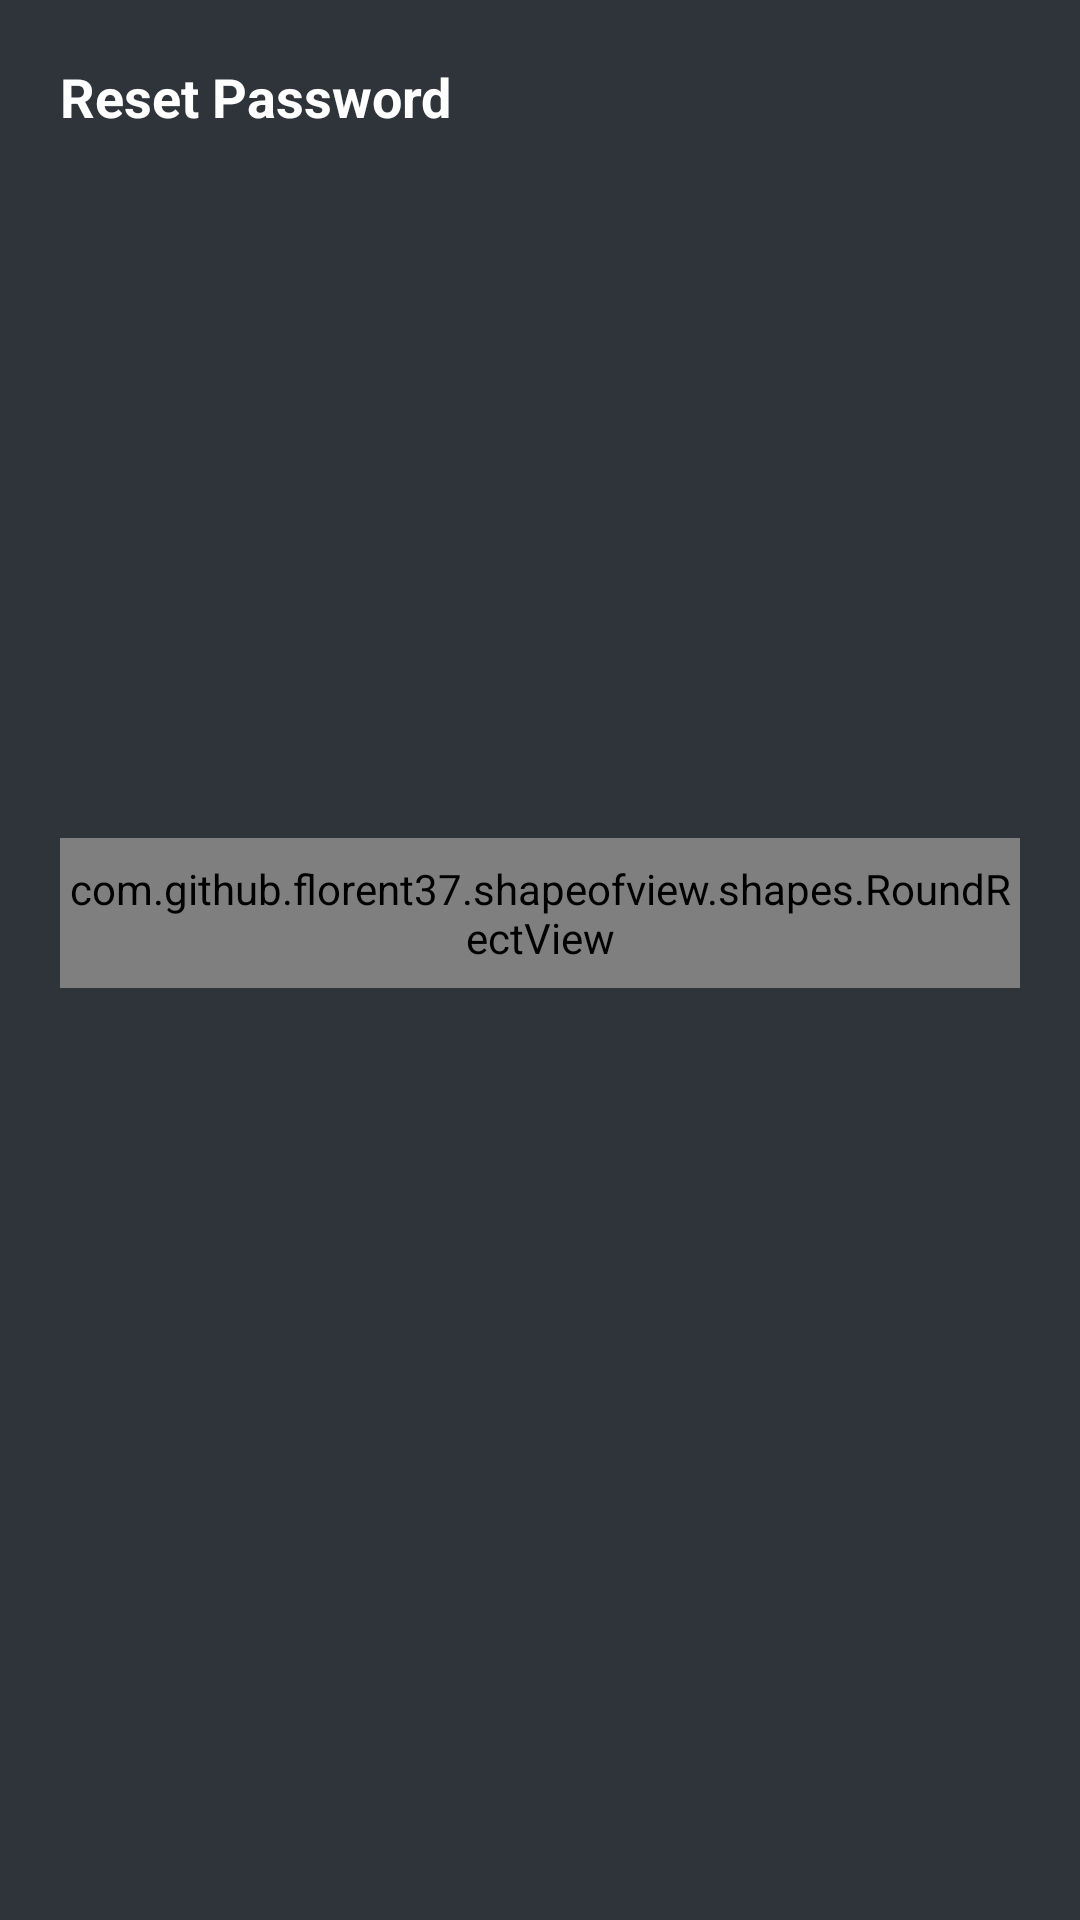

This screen was rendered from an Android layout file. Write that file and the resources it references.
<!-- AndroidManifest.xml: application theme Theme.LoginApp -->
<!-- res/layout/activity_forgot_pass.xml -->
<?xml version="1.0" encoding="utf-8"?>
<ScrollView
    xmlns:android="http://schemas.android.com/apk/res/android"
    xmlns:app="http://schemas.android.com/apk/res-auto"
    xmlns:tools="http://schemas.android.com/tools"
    android:layout_width="match_parent"
    android:layout_height="match_parent"
    android:fillViewport="true"
    android:background="@color/colorPrimary"
    android:orientation="vertical"
    tools:context=".ForgotPass">

    <LinearLayout
        android:layout_width="match_parent"
        android:layout_height="wrap_content"
        android:orientation="vertical">

    <TextView
        android:layout_width="wrap_content"
        android:layout_height="wrap_content"
        android:textSize="18dp"
        android:textStyle="bold"
        android:text="Reset Password"
        android:textColor="@color/white"
        android:layout_margin="20dp"/>

        <ImageView
            android:layout_width="200dp"
            android:layout_height="200dp"
            android:src="@drawable/logo"
            android:layout_gravity="center_horizontal"/>

    <com.github.florent37.shapeofview.shapes.RoundRectView
        android:layout_width="match_parent"
        android:layout_height="50dp"
        app:shape_roundRect_topRightRadius="10dp"
        app:shape_roundRect_topLeftRadius="10dp"
        app:shape_roundRect_bottomRightRadius="10dp"
        app:shape_roundRect_bottomLeftRadius="10dp"
        android:layout_marginStart="20dp"
        android:layout_marginEnd="20dp"
        android:layout_marginTop="15dp">

        <RelativeLayout
            android:layout_width="match_parent"
            android:layout_height="match_parent">

            <EditText
                android:id="@+id/email"
                android:layout_width="match_parent"
                android:layout_height="match_parent"
                android:backgroundTint="@color/white"
                android:background="@color/white"
                android:paddingStart="10dp"
                android:paddingEnd="10dp"
                android:layout_toStartOf="@id/searchBtn"
                android:inputType="textEmailAddress"
                android:hint="Email"
                />

            <Button
                android:id="@+id/searchBtn"
                android:layout_width="wrap_content"
                android:layout_height="wrap_content"
                android:layout_alignParentEnd="true"
                android:background="@color/colorGreen"
                android:text="Search"
                android:textColor="@color/colorPrimary"/>

        </RelativeLayout>

    </com.github.florent37.shapeofview.shapes.RoundRectView>

    <com.github.florent37.shapeofview.shapes.RoundRectView
        android:id="@+id/passShape"
        android:layout_width="match_parent"
        android:layout_height="wrap_content"
        app:shape_roundRect_topRightRadius="10dp"
        app:shape_roundRect_topLeftRadius="10dp"
        app:shape_roundRect_bottomRightRadius="10dp"
        app:shape_roundRect_bottomLeftRadius="10dp"
        android:layout_marginStart="20dp"
        android:layout_marginEnd="20dp"
        android:layout_marginTop="15dp"
        android:visibility="gone"
        >
        <RelativeLayout
            android:layout_width="match_parent"
            android:layout_height="match_parent"
            >

        <TextView
            android:id="@+id/questionText"
            android:layout_width="match_parent"
            android:layout_height="wrap_content"
            android:text="Question Text"
            android:textColor="@color/white"
            android:textSize="20dp"
            android:textStyle="bold"
        />

            <EditText
                android:id="@+id/answer"
                android:layout_width="match_parent"
                android:layout_height="wrap_content"
                android:backgroundTint="@color/white"
                android:background="@color/white"
                android:padding="10dp"
                android:inputType="textMultiLine"
                android:layout_marginTop="20dp"
                android:minLines="5"
                android:gravity="top"
                android:layout_below="@id/questionText"
                android:hint="Your Secret Answer"
                />

        <EditText
            android:id="@+id/password"
            android:layout_width="match_parent"
            android:layout_height="50dp"
            android:backgroundTint="@color/white"
            android:background="@color/white"
            android:paddingStart="10dp"
            android:paddingEnd="10dp"
            android:inputType="numberPassword"
            android:maxLength="5"
            android:layout_marginTop="20dp"
            android:layout_below="@id/answer"
            android:hint="Password (5 digits)"
            />
        </RelativeLayout>
    </com.github.florent37.shapeofview.shapes.RoundRectView>

    <RelativeLayout
        android:layout_width="match_parent"
        android:layout_height="match_parent"
        android:layout_marginTop="20dp"
        >

        <Button
            android:id="@+id/resetBtn"
            android:layout_width="match_parent"
            android:layout_height="45dp"
            android:background="@drawable/round_button_green"
            android:textColor="@color/colorPrimary"
            android:text="Reset"
            android:layout_marginBottom="30dp"
            android:layout_marginStart="20dp"
            android:layout_marginEnd="20dp"
            android:visibility="gone"
            android:layout_alignParentBottom="true"
            />

    </RelativeLayout>
    </LinearLayout>
</ScrollView>
<!-- resources referenced by this layout -->
<resources>
  <color name="colorGreen">#88FE55</color>
  <color name="colorPrimary">#2f333a</color>
  <color name="white">#FFFFFFFF</color>
  <!-- drawable logo: png bitmap (mipmap-xxxhdpi, 3029 bytes) -->
  <style name="Theme.LoginApp" parent="Theme.AppCompat.Light.NoActionBar">
          
          <item name="colorPrimary">@color/colorPrimary</item>
          <item name="colorPrimaryDark">@color/colorPrimaryDark</item>
          <item name="colorAccent">@color/colorAccent</item>
      </style>
  <color name="colorPrimaryDark">#24272C</color>
  <color name="colorAccent">#3b4048</color>
</resources>
